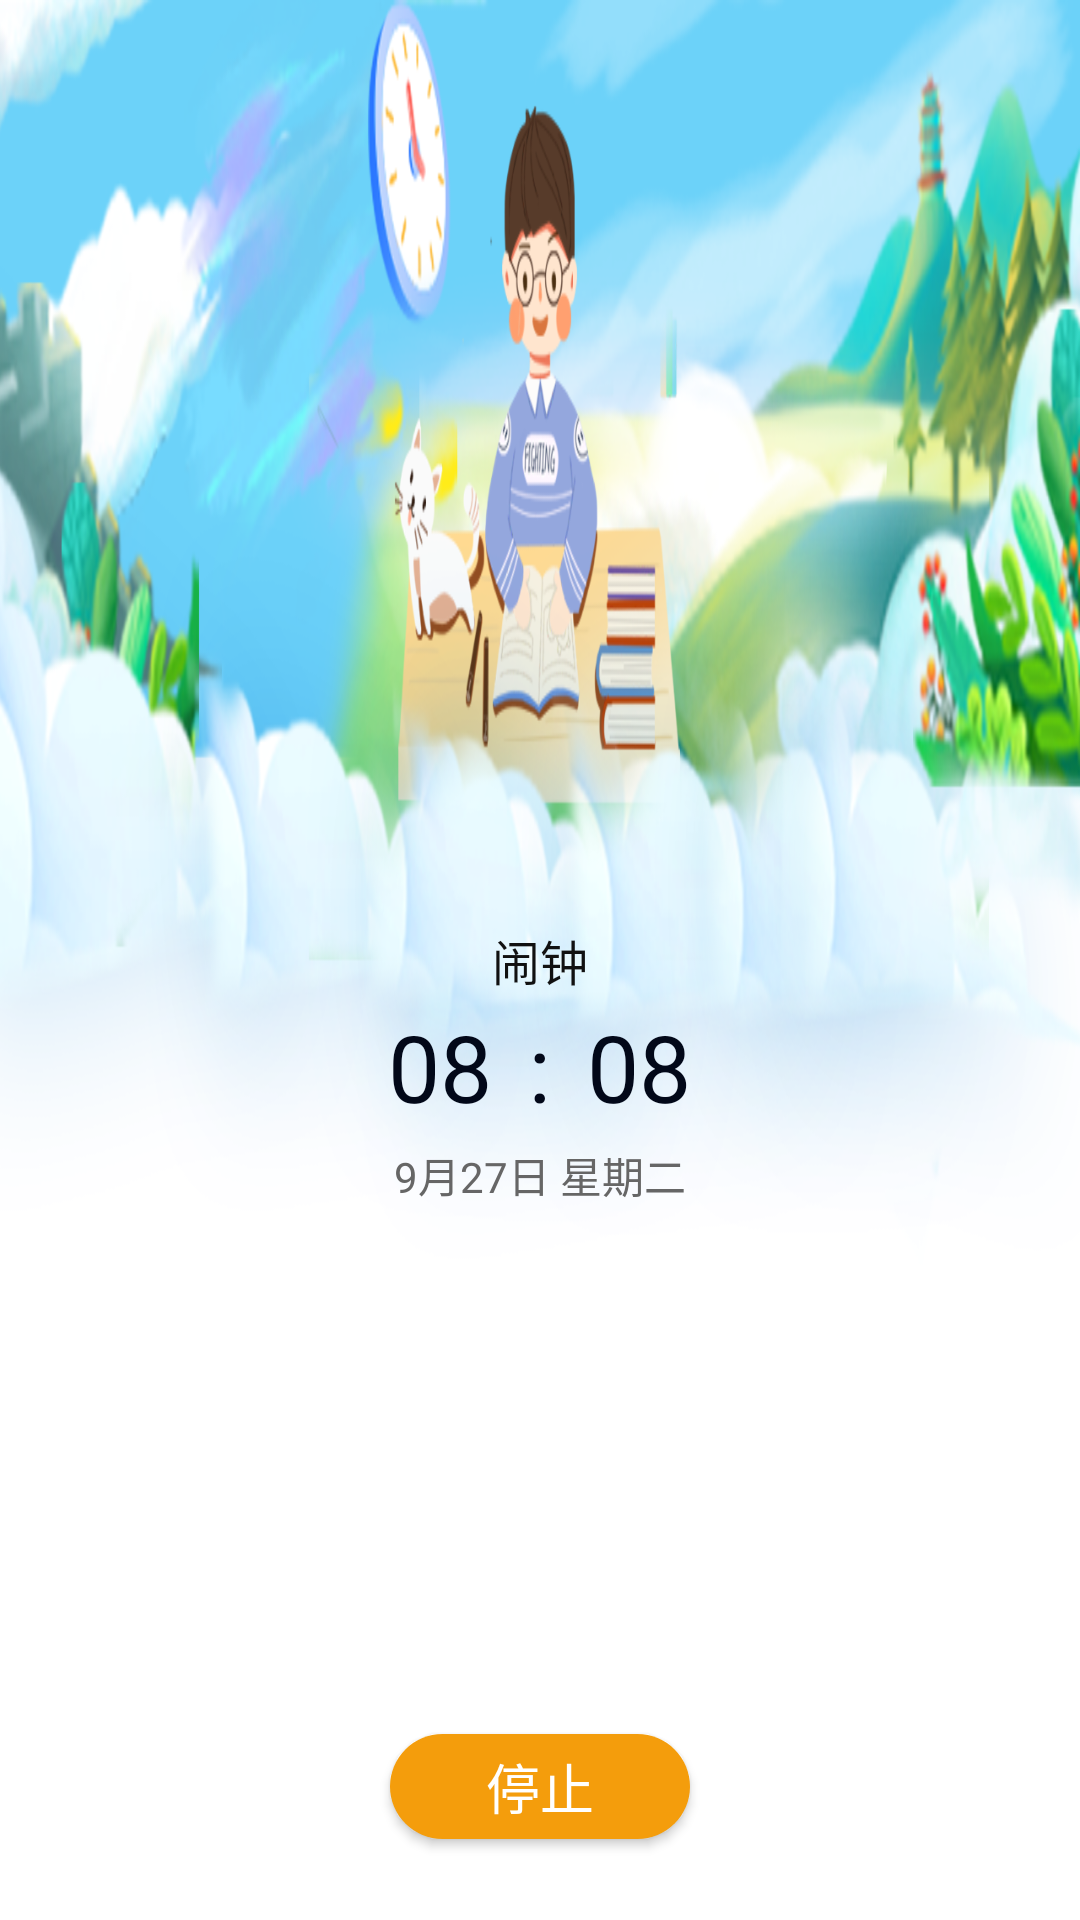

Produce the Android XML layout that renders to this screen, including the resource entries it uses.
<!-- AndroidManifest.xml: application theme Theme.AlarmClock -->
<!-- res/layout/activity_warning.xml -->
<?xml version="1.0" encoding="utf-8"?>
<RelativeLayout xmlns:android="http://schemas.android.com/apk/res/android"
    xmlns:app="http://schemas.android.com/apk/res-auto"
    xmlns:tools="http://schemas.android.com/tools"
    android:layout_width="match_parent"
    android:layout_height="match_parent"
    android:background="@drawable/xiangling"
    tools:context=".WarningActivity">

    <TextView
        android:id="@+id/layout_1"
        android:layout_width="wrap_content"
        android:layout_height="wrap_content"
        android:layout_centerInParent="true"
        android:text="@string/text_clock"
        android:textColor="@color/action_bar_title_text_color"
        android:textSize="@dimen/text_size_24" />

    <RelativeLayout
        android:id="@+id/layout_2"
        android:layout_below="@id/layout_1"
        android:layout_width="match_parent"
        android:layout_height="wrap_content">

        <LinearLayout
            android:layout_marginTop="3dp"
            android:layout_width="match_parent"
            android:layout_height="wrap_content"
            android:gravity="center"
            android:orientation="horizontal">

            <TextView
                android:id="@+id/ClockHour"
                android:layout_width="wrap_content"
                android:layout_height="wrap_content"
                android:text="08"
                android:textColor="@color/color_6"
                android:textSize="@dimen/warning_size" />

            <TextView
                android:layout_width="wrap_content"
                android:layout_height="wrap_content"
                android:layout_marginLeft="12dp"
                android:layout_marginRight="12dp"
                android:text="@string/flag"
                android:textColor="@color/color_6"
                android:textSize="@dimen/warning_size" />

            <TextView
                android:id="@+id/ClockMin"
                android:layout_width="wrap_content"
                android:layout_height="wrap_content"
                android:text="08"
                android:textColor="@color/color_6"
                android:textSize="@dimen/warning_size" />
        </LinearLayout>
    </RelativeLayout>

    <TextView
        android:id="@+id/layout_3"
        android:layout_width="wrap_content"
        android:layout_height="wrap_content"
        android:layout_below="@id/layout_2"
        android:layout_centerHorizontal="true"
        android:layout_marginTop="5dp"
        android:text="9月27日 星期二"
        android:textColor="@color/color_5"
        android:textSize="14sp" />

    <Button
        android:layout_marginBottom="27dp"
        android:layout_alignParentBottom="true"
        android:id="@+id/stop"
        android:layout_width="100dp"
        android:layout_height="35dp"
        android:layout_centerHorizontal="true"
        android:background="@drawable/stop_button"
        android:gravity="center"
        android:text="@string/stop"
        android:textColor="@color/white"
        android:textSize="18sp" />

</RelativeLayout>
<!-- resources referenced by this layout -->
<resources>
  <color name="action_bar_title_text_color">#111111</color>
  <color name="color_5">#666666</color>
  <color name="color_6">#020819</color>
  <color name="white">#FFFFFFFF</color>
  <dimen name="text_size_24">16sp</dimen>
  <dimen name="warning_size">31sp</dimen>
  <!-- drawable stop_button (drawable) -->
  <?xml version="1.0" encoding="utf-8"?>
  <shape xmlns:android="http://schemas.android.com/apk/res/android"
      android:shape="rectangle">
      <corners android:radius="24dp"/>
      <solid android:color="#F49D0C"/>
      <size android:width="145dp"
          android:height="44dp"/>
  
  </shape>
  <!-- drawable xiangling: png bitmap (drawable, 534270 bytes) -->
  <string name="flag">:</string>
  <string name="stop">停止</string>
  <string name="text_clock">闹钟</string>
  <style name="Theme.AlarmClock" parent="Theme.MaterialComponents.DayNight.NoActionBar.Bridge">
          
          <item name="colorPrimary">@color/purple_500</item>
          <item name="colorPrimaryVariant">@color/purple_700</item>
          <item name="colorOnPrimary">@color/white</item>
          
          <item name="colorSecondary">@color/teal_200</item>
          <item name="colorSecondaryVariant">@color/teal_700</item>
          <item name="colorOnSecondary">@color/black</item>
          
          <item name="android:statusBarColor" tools:targetApi="l">?attr/colorPrimaryVariant</item>
          
  
          <item name="windowNoTitle">true</item>
          <item name="android:windowFullscreen">true</item>
  //去掉阴影
          <item name="buttonStyle">@style/Widget.AppCompat.Button.Borderless</item>
      </style>
  <color name="purple_500">#FF6200EE</color>
  <color name="purple_700">#FF3700B3</color>
  <color name="teal_200">#FF03DAC5</color>
  <color name="teal_700">#FF018786</color>
  <color name="black">#FF000000</color>
</resources>
